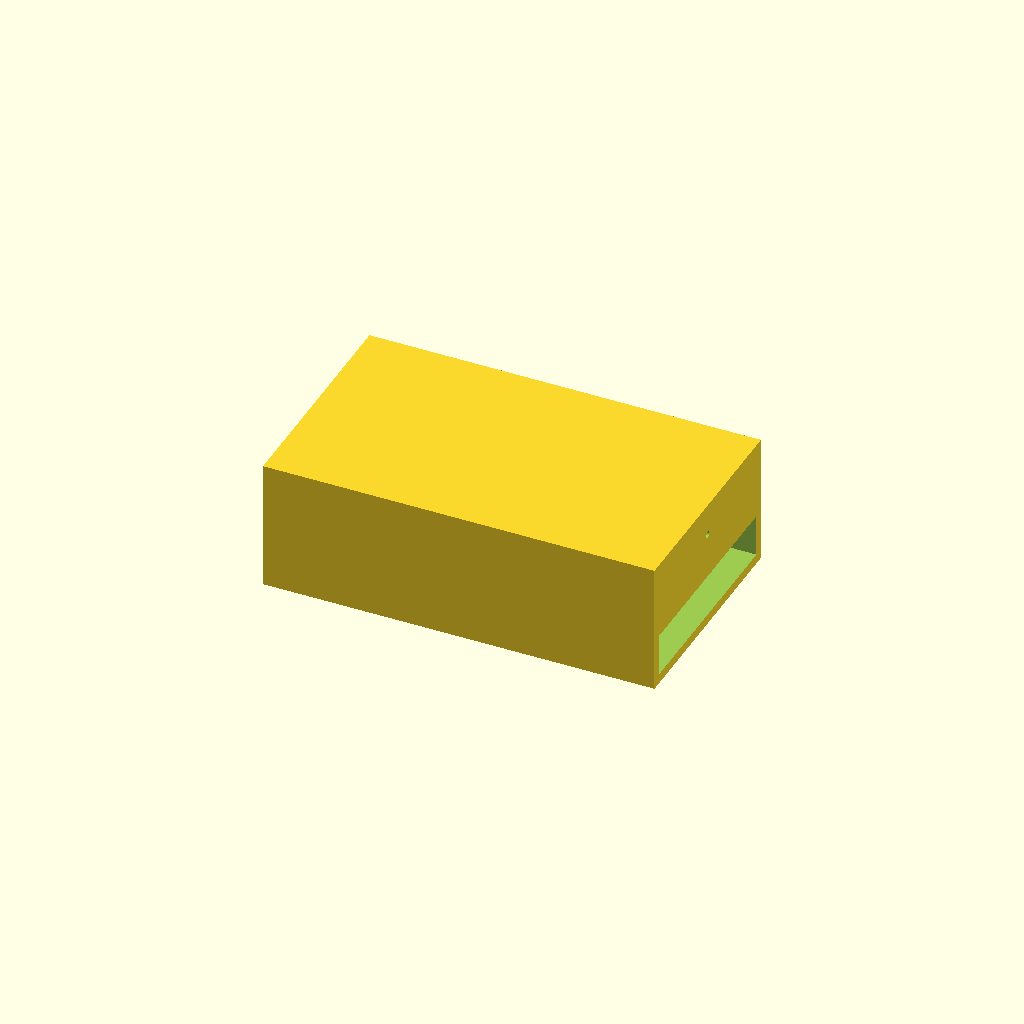
Cell 1: rendered with the file's own defaults.
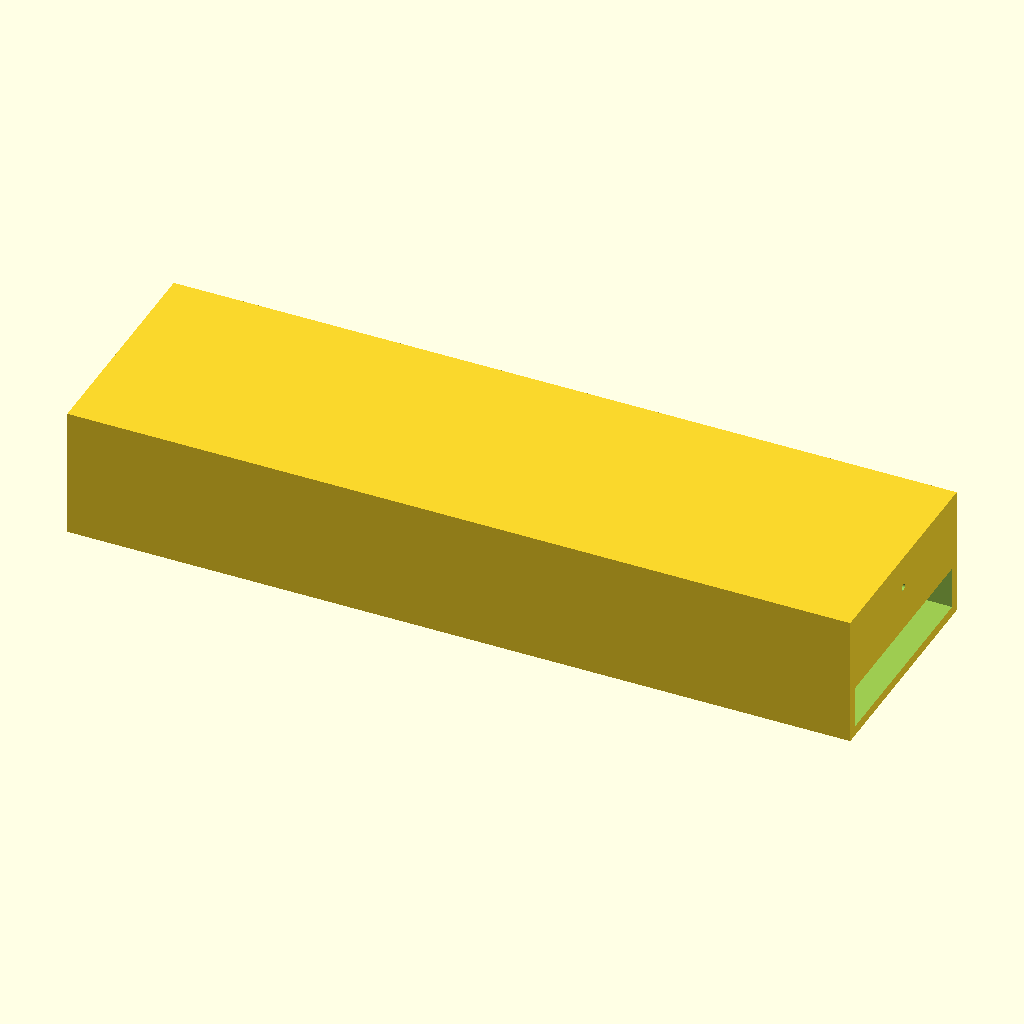
Cell 2: outer_x = 240 (everything else at default).
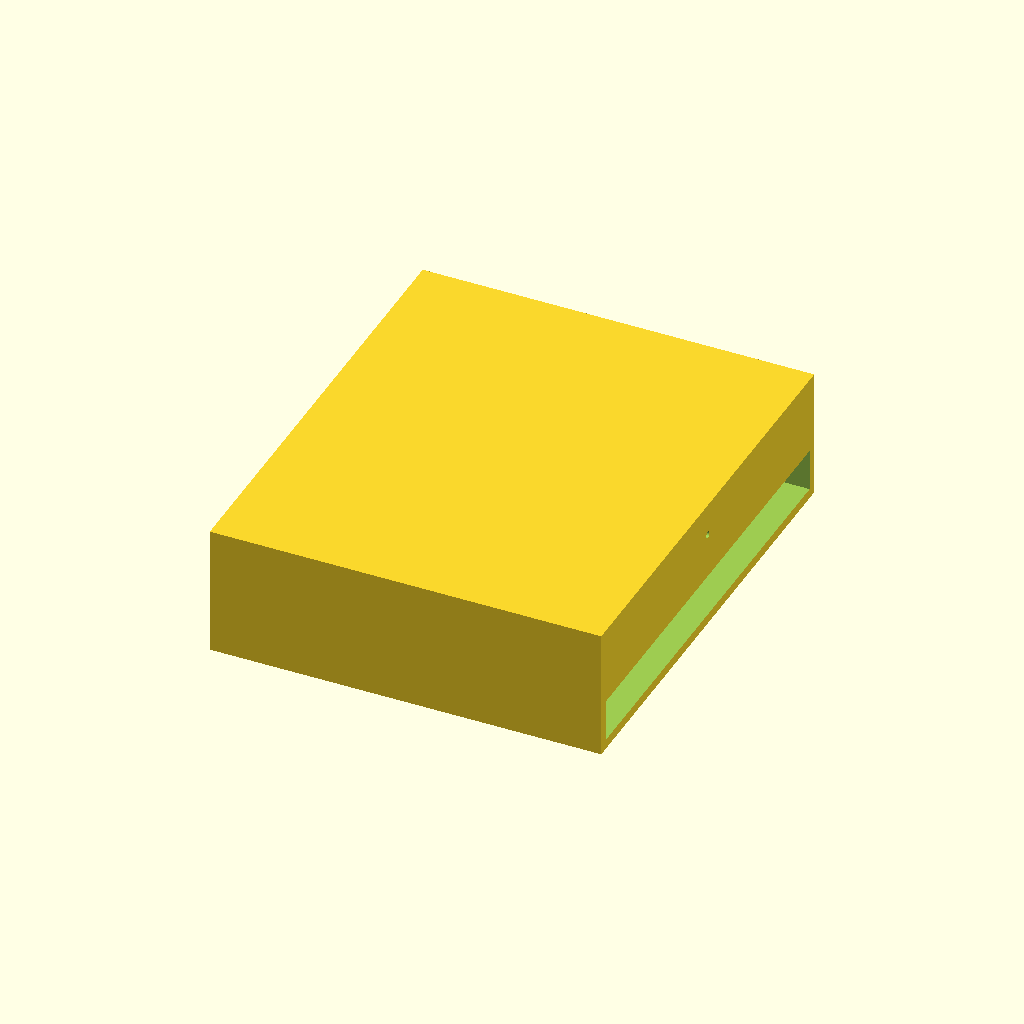
Cell 3: the same model with outer_y = 140.
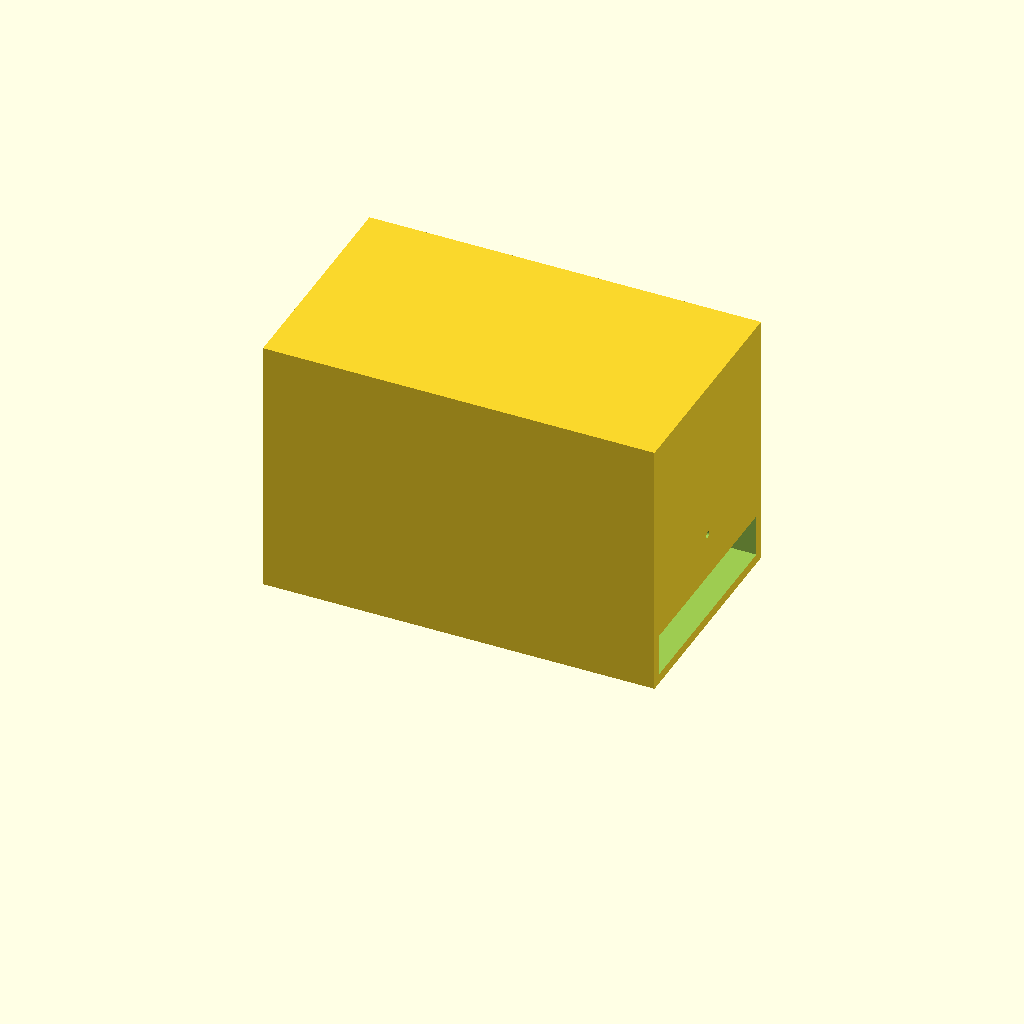
Cell 4: the same model with height = 80.
One fixed orthographic camera (rotation 55°, 0°, 25°; colour scheme Cornfield) for every cell.
Source of the model, bench/results/gpu-v4-g7/code/scadcoder-v4/mini_gel_tank_s1_a2.scad:
// Mini horizontal gel-electrophoresis buffer tank
// Print orientation: tank rests on XY plane at z = 0, builds upward (+Z)

// ---------------- Parameters ----------------
outer_x   = 120;   // outer length along X (mm)
outer_y   = 70;    // outer width along Y (mm)
height    = 40;    // overall height along Z (mm)
wall      = 3;     // wall thickness (mm)
floor     = 3;     // floor thickness (mm)

platform_x = 60;   // platform length along X (mm), centred
platform_top_z = 13; // platform top height above inner floor (mm) -> z = floor + 10

hole_d     = 2;    // electrode hole diameter (mm)
hole_y     = 0;    // electrode hole Y position (mm)
hole_z     = 30;   // electrode hole Z position (mm)

eps        = 0.5;  // cutter overshoot past faces (mm)
$fn        = 96;   // curve resolution

// ---------------- Derived ----------------
inner_x = outer_x - 2 * wall;        // inner length (X)
inner_y = outer_y - 2 * wall;        // inner width (Y)
inner_floor_z = floor;              // inner floor height (Z)
platform_x0 = (inner_x - platform_x) / 2;  // platform start X (centred)

// ---------------- Model ----------------
difference() {
    // Tank body (open top)
    translate([-outer_x / 2, -outer_y / 2, 0])
        cube([outer_x, outer_y, height]);

    // Central raised platform for gel tray
    translate([platform_x0, -inner_y / 2, inner_floor_z])
        cube([platform_x, inner_y, platform_top_z]);

    // Horizontal electrode holes through each end wall, along X
    for (sx = [-1, 1])
        translate([sx > 0 ? outer_x / 2 - eps : -outer_x / 2 - eps, hole_y, hole_z])
            rotate([0, 90, 0])
                cylinder(d = hole_d, h = outer_x + 2 * eps);
}
Customizer parameters (derived from the source; name, type, default, range or options):
outer_x: number, default 120
outer_y: number, default 70
height: number, default 40
wall: number, default 3
floor: number, default 3
platform_x: number, default 60
platform_top_z: number, default 13
hole_d: number, default 2
hole_y: number, default 0
hole_z: number, default 30
eps: number, default 0.5
